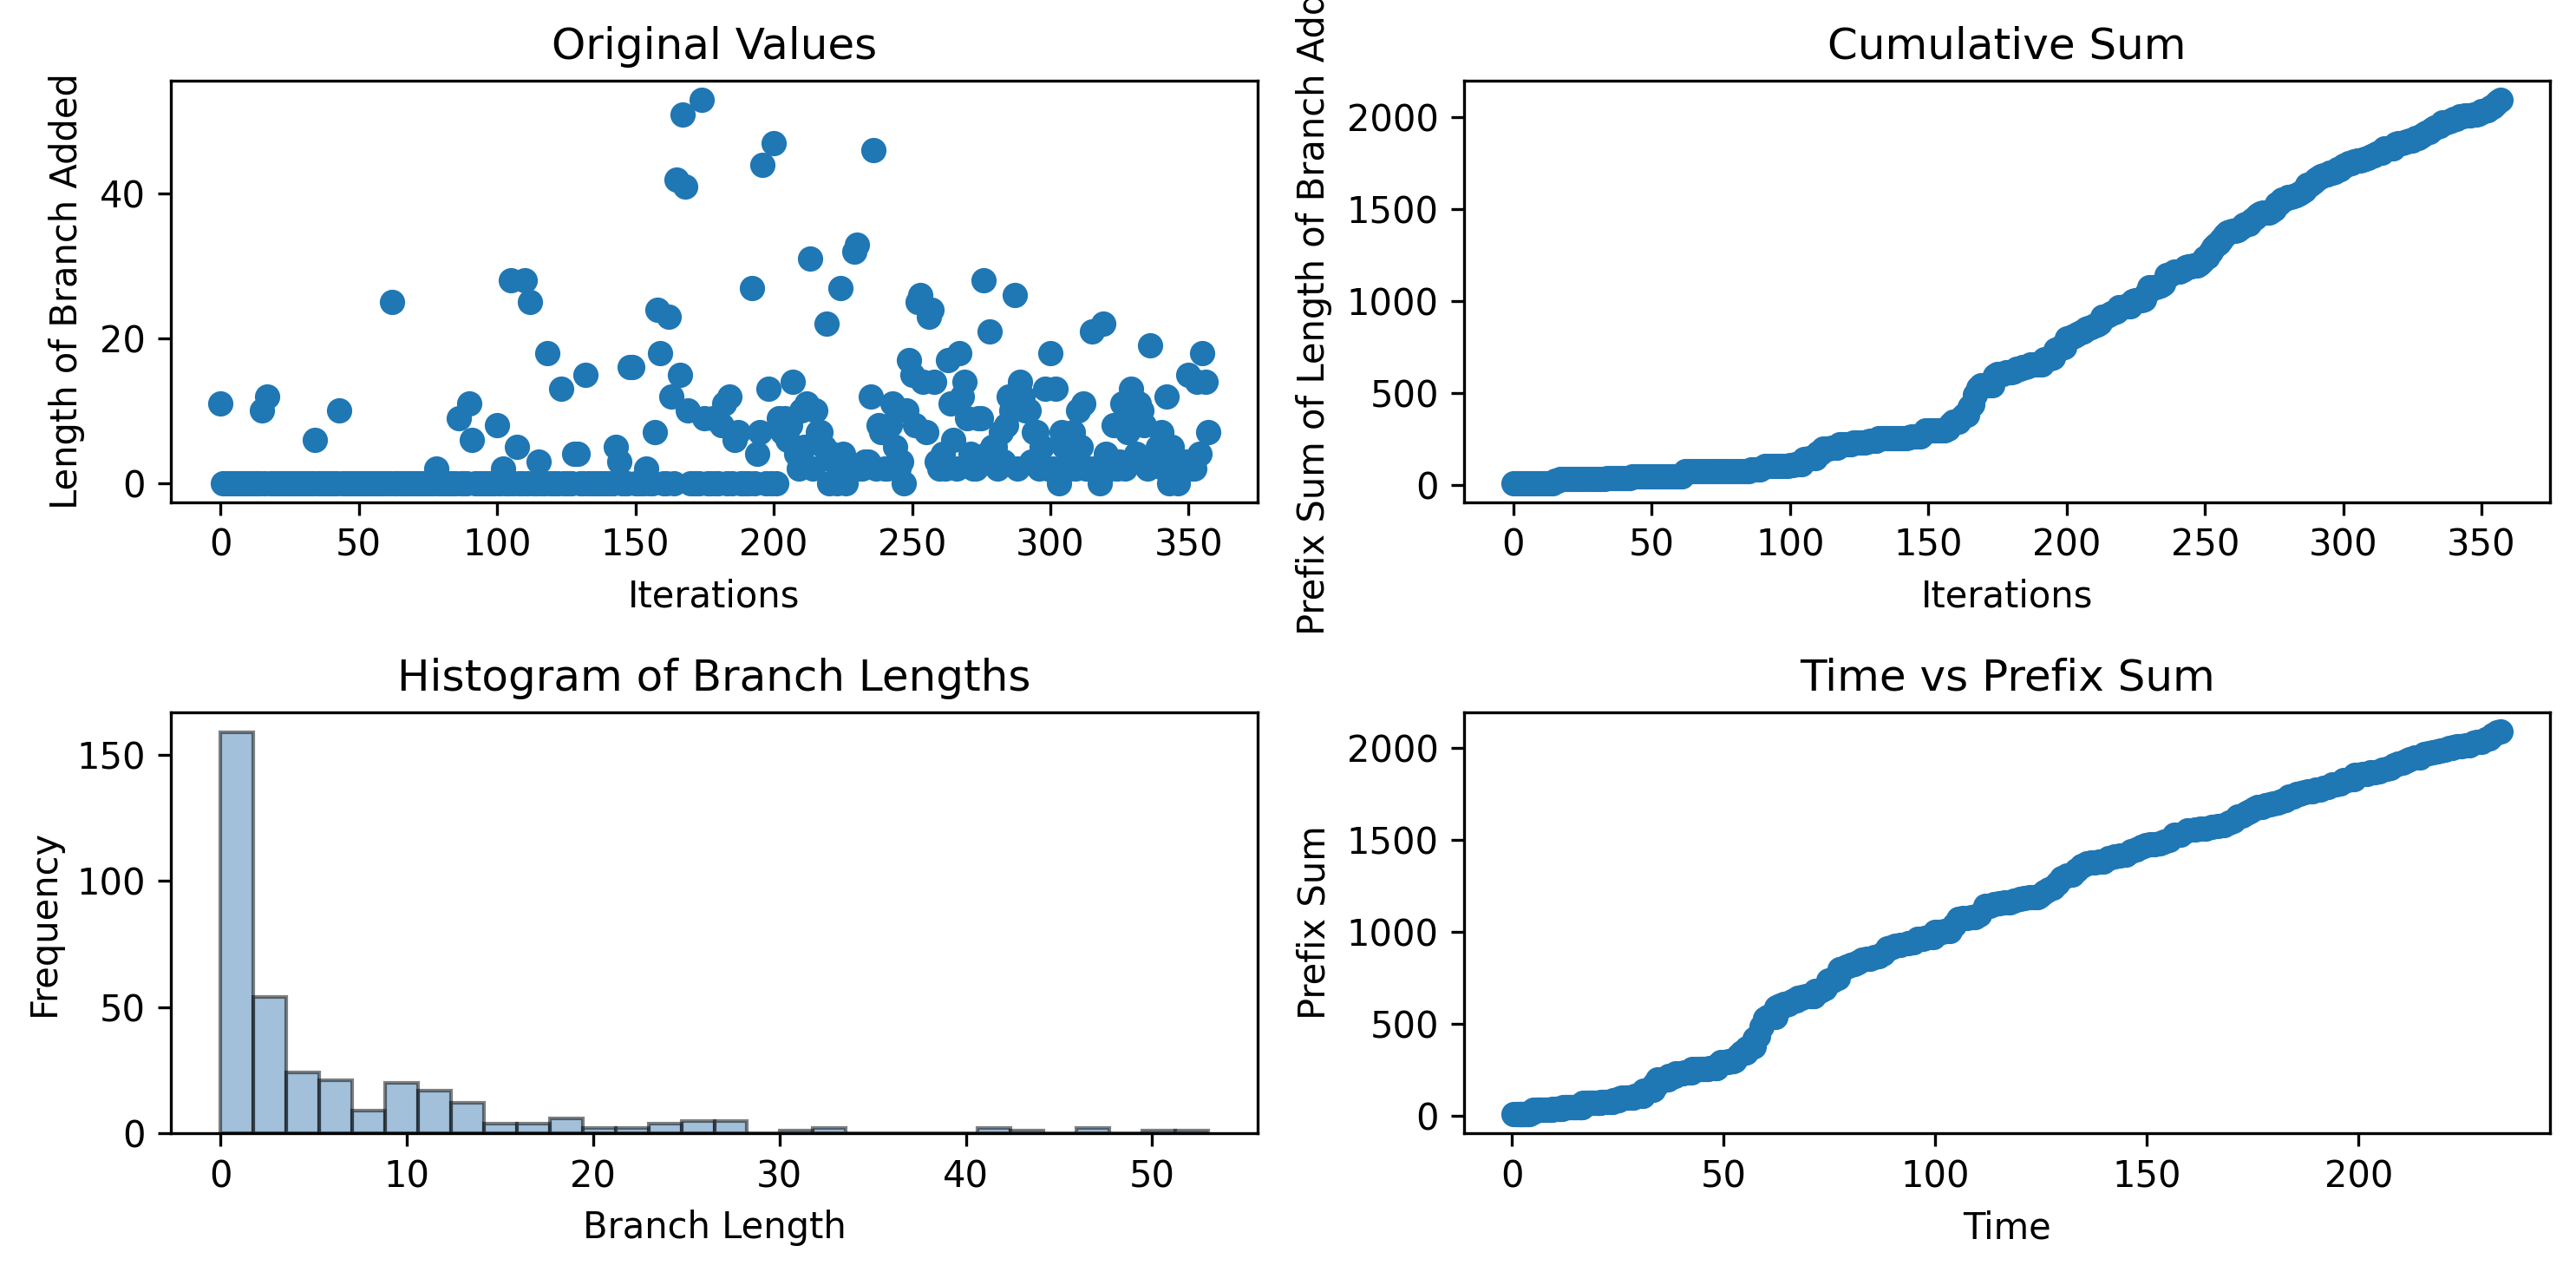

Values plotted in this chart, from the file beside it:
11, 0, 0, 0, 0, 0, 0, 0, 0, 0, 0, 0, 0, 0, 0, 10, 0, 12, 0, 0, 0, 0, 0, 0
0.347, 0.9227, 1.17, 1.548, 1.778, 2.057, 2.296, 2.296, 2.545, 2.844, 3.11, 3.376, 3.616, 3.859, 4.115, 4.347, 4.934, 5.174, 5.777, 6.006, 6.303, 6.538, 6.776, 7.014
